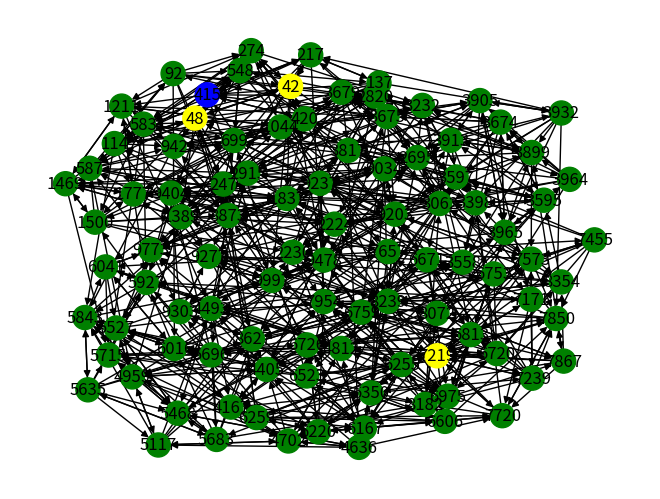
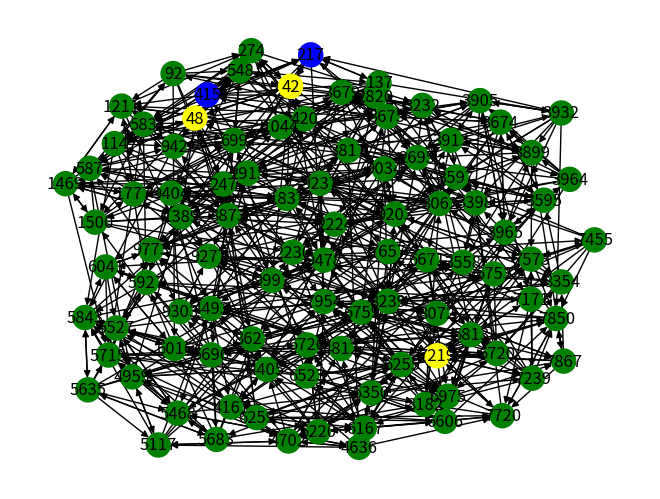
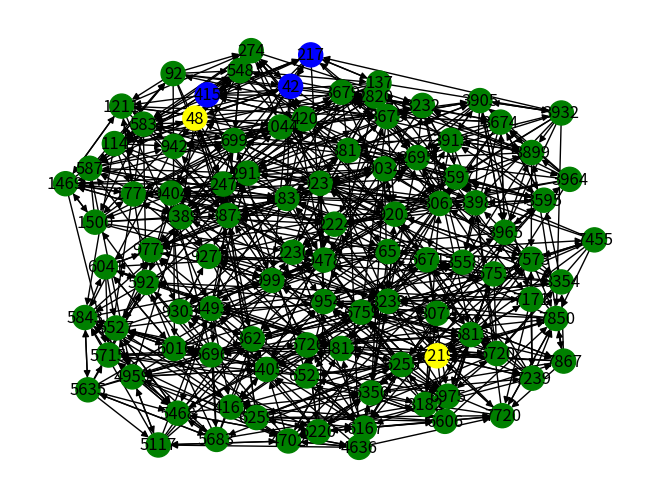

The matplotlib source for these figures, in order:
import random
import numpy as np
import networkx as nx
import matplotlib.pyplot as plt

class Node:
    def __init__(self, id_):
        self.id_ = id_
        self.k = 3
        self.hash_table = []
        self.files = set()
        
    def findBucket(self, key):
        if key in self.files or self.id_ == key:
            return 1, []
        
        i = self.findBucketIndex(key)
        bucket = []
        d = self.id_ ^ key
        while i >= 0 and len(bucket) < self.k:
            for node in self.hash_table[i]:
                if key^node[-1] < d:
                    bucket.append((key^node[-1], node[0]))
            i -= 1
        bucket.sort()
        while len(bucket) > self.k:
            bucket.pop()
        return 0, bucket
        
    def findBucketIndex(self, key):
        x = self.id_ ^ key
        index = 0
        cur = 1
        while cur * 2 <= x:
            index += 1
            cur *= 2
        return index

class Network:
    def __init__(self, n):
        self.n = n
        self.k = 3
        self.max_id = self.n*self.n
        self.hash_size = 1
        cur_val = 1
        while cur_val < self.max_id:
            cur_val *= 2
            self.hash_size += 1
        self.addNodes()
        self.createGraph()
        self.addFiles()
        
    def addNodes(self):
        self.nodes = []
        self.node_ids = set()
        self.node_id_map = {}
        for i_node in range(self.n):
            id_ = random.randint(1, self.max_id)
            while id_ in self.node_ids:
                id_ = random.randint(1, self.max_id)
            self.nodes.append(Node(id_))
            self.node_ids.add(id_)
            self.node_id_map[id_] = i_node
          
    def addFiles(self):
        self.file_ids = set()
        for i_file in range(3*self.n):
            file_id = random.randint(1, self.max_id-1)
            while file_id in self.node_ids or file_id in self.file_ids:
                file_id = random.randint(1, self.max_id-1)
            self.file_ids.add(file_id)
            node_id = random.randint(1, self.n-1)
            self.nodes[node_id].files.add(file_id)
            
            dist_node = [(file_id^self.nodes[i_node].id_, i_node) for i_node in range(len(self.nodes))]
            dist_node.sort()
            for i_node in range(2):
                self.nodes[dist_node[i_node][-1]].files.add(file_id)
            
    def createGraph(self):
        self.graph = [[] for i in range(self.n)]
        for i_node in range(self.n):
            self.nodes[i_node].hash_table = [[] for i in range(self.hash_size + 1)]
            id_ = self.nodes[i_node].id_
            node_ids = [(id_^self.nodes[i].id_, i) for i in range(self.n)]
            node_ids.sort()
            ind = 0
            d = 2
            i_bucket = 0
            while d <= (1 << self.hash_size) and ind < self.n:
                cur_nodes = []
                while ind + 1 < self.n and node_ids[ind + 1][0] < d:
                    ind += 1
                    cur_nodes.append(node_ids[ind][-1])
                if len(cur_nodes) > 0:
                    to = cur_nodes[random.randint(0, len(cur_nodes)-1)]
                    self.nodes[i_node].hash_table[i_bucket].append((to, self.nodes[to].id_))
                    self.graph[i_node].append(to)
                d *= 2
                i_bucket += 1
                
    def getDegrees(self):
        min_d = self.n
        max_d = 0
        avg_d = 0
        for node in self.nodes:
            d = 0
            for bucket in node.hash_table:
                d += len(bucket)
            min_d = min(min_d, d)
            max_d = max(max_d, d)
            avg_d += d
        avg_d /= self.n
        return min_d, max_d, avg_d

    def getFiles(self):
        min_num = self.n*self.n
        max_num = 0
        avg_num = 0
        for node in self.nodes:
            num = len(node.files)
            min_num = min(min_num, num)
            max_num = max(max_num, num)
            avg_num += num
        avg_num /= len(self.nodes)
        return min_num, max_num, avg_num
                
    def findValue(self, node, key):
        min_buck_sz = self.n
        max_buck_sz = 0
        avg_buck_sz = 0
        num = 0
        path = [node]
        self.used = set()
        self.used.add(node)
        res, bucket = self.nodes[node].findBucket(key)
        if len(bucket) == 0:
            return res, path, 0, 0, 0
        best_dist = bucket[0][0]+1
        while len(bucket) > 0:
            if bucket[0][0] > best_dist:
                return 0, path, min_buck_sz, max_buck_sz, avg_buck_sz / num
            else:
                best_dist = bucket[0][0]
            cur_node = bucket[0][-1]
            num += 1
            path.append(cur_node)
            self.used.add(cur_node)
            res, new_bucket = self.nodes[cur_node].findBucket(key)
            if res == 1:
                return res, path, min_buck_sz, max_buck_sz, avg_buck_sz / num
            sz = len(new_bucket)
            min_buck_sz = min(min_buck_sz, sz)
            max_buck_sz = max(max_buck_sz, sz)
            avg_buck_sz += sz
            bucket_set = set()
            for item in bucket:
                if not item[-1] in self.used:
                    bucket_set.add(item)
            for item in new_bucket:
                if not item[-1] in self.used:
                    bucket_set.add(item)
            bucket =  sorted(bucket_set)
            while len(bucket) > self.k:
                bucket.pop()
                
        return 0, path, min_buck_sz, max_buck_sz, avg_buck_sz / num
          
    def showPath(self, path, file_key):
        plt.figure(figsize=(30, 20))
        graph = nx.DiGraph()
        for fr in range(self.n):
            for to in self.graph[fr]:
                graph.add_edge(self.nodes[fr].id_, self.nodes[to].id_)
                
        node_map = [0 for i in range(self.n)]
        ind = 0
        for node in graph.nodes:
            node_map[self.node_id_map[node]] = ind
            ind += 1
        node_colors=['green' for i in range(graph.number_of_nodes())]
        for i in range(self.n):
            if file_key in self.nodes[i].files:
                node_colors[node_map[i]]='yellow'
        pos = nx.kamada_kawai_layout(graph)
        f = plt.figure()
        
        prev_node = -1
        for i in range(len(path)):
            node = path[i]
            node_colors[node_map[node]]='blue'
            nx.draw(graph, with_labels=True, pos=pos, node_color=node_colors)
            img_name = 'img'+str(i)+'.png'
            plt.savefig(img_name, format='PNG')
            f.clear()
            prev_node = node

def analysis():
    n_networks = 10
    n = 1000
    min_degree = n
    max_degree = 0
    avg_degree = 0
    min_files = n*n
    max_files = 0
    avg_files = 0
    min_len = n
    max_len = 0
    avg_len = 0
    min_buck = n
    max_buck = 0
    avg_buck = 0
    for i_network in range(n_networks):
        network = Network(n)
        min_d, max_d, avg_d = network.getDegrees()
        min_degree = min(min_degree, min_d)
        max_degree = max(max_degree, max_d)
        avg_degree += avg_d
        min_f, max_f, avg_f = network.getFiles()
        min_files = min(min_files, min_f)
        max_files = max(max_files, max_f)
        avg_files += avg_f
        for i in range(n):           
            node = i
            files = list(network.file_ids)
            file = files[random.randint(0, len(files)-1)]
            res, path, min_buck_sz, max_buck_sz, avg_buck_sz = network.findValue(node, file)
            path_len = len(path)
            min_len = min(min_len, path_len)
            max_len = max(max_len, path_len)
            avg_len += path_len
            min_buck = min(min_buck, min_buck_sz)
            max_buck = max(max_buck, max_buck_sz)
            avg_buck += avg_buck_sz
    avg_degree /= n_networks
    avg_files /= n_networks
    avg_len /= n * n_networks
    avg_buck /= n * n_networks
    print('min edge degree: ', min_degree)
    print('avg edge degree: ', avg_degree)
    print('max edge degree: ', max_degree)
    print('min file number: ', min_files)
    print('avg file number: ', avg_files)
    print('max file number: ', max_files)
    print('min length: ', min_len)
    print('avg length: ', avg_len)
    print('max length: ', max_len)
    print('min msg len: ', min_buck)
    print('avg msg len: ', avg_buck)
    print('max msg len: ', max_buck)
    
def showGraph(n):
    network = Network(n)
    node = random.randint(0, n-1)
    files = list(network.file_ids)
    file = files[random.randint(0, len(files)-1)]
    res, path, min_buck_sz, max_buck_sz, avg_buck_sz = network.findValue(node, file)
    network.showPath(path, file)
    print(file)
	
	
showGraph(100)

analysis()
